4-way image classification set "neural" from GitHub (Baldunica/neural); label vocabulary: broadleaf plant, grass, soil, soybean.

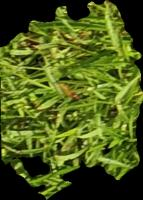
Label: grass

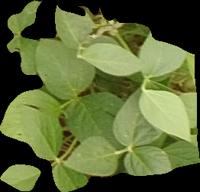
Label: soybean

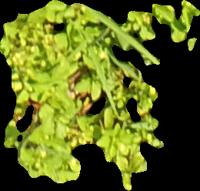
Label: broadleaf plant

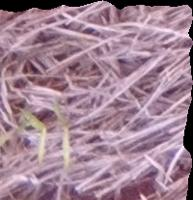
Label: soil

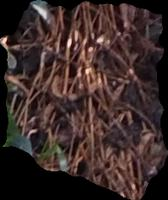
Label: soil

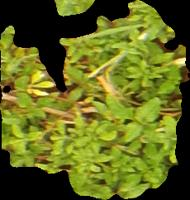
Label: broadleaf plant
